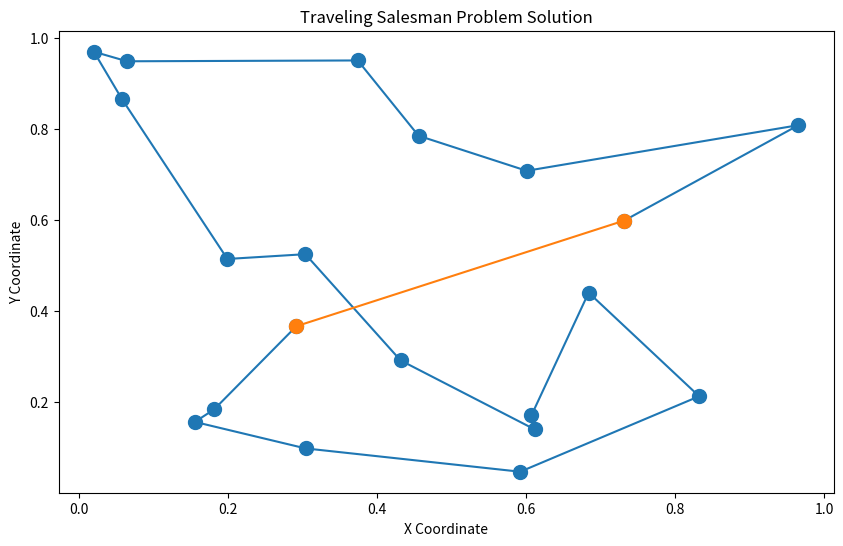

Recreate this plot in Python.
# 使用模擬退火演算法

import numpy as np
import matplotlib.pyplot as plt

# 生成隨機城市位址
def generate_cities(num_cities, seed=None):
    if seed is not None:
        np.random.seed(seed)
    return np.random.rand(num_cities, 2)

# 計算距離矩陣
def calculate_distance_matrix(cities):
    num_cities = cities.shape[0]
    distance_matrix = np.zeros((num_cities, num_cities))
    for i in range(num_cities):
        for j in range(num_cities):
            distance_matrix[i, j] = np.linalg.norm(cities[i] - cities[j])
    return distance_matrix

# 計算傅鏡的總距離
def calculate_total_distance(path, distance_matrix):
    total_distance = 0
    num_cities = len(path)
    for i in range(num_cities):
        total_distance += distance_matrix[path[i], path[(i + 1) % num_cities]]
    return total_distance

# 模擬退火演算法
def simulated_annealing(cities, initial_temp, cooling_rate, num_iterations):
    num_cities = cities.shape[0]  # 獲取城市的數量
    distance_matrix = calculate_distance_matrix(cities)  # 計算城市之間的距離矩陣
    current_path = np.arange(num_cities)  # 生成初始路徑，城市順序為0, 1, ..., num_cities-1
    np.random.shuffle(current_path)  # 隨機打亂初始路徑
    current_distance = calculate_total_distance(current_path, distance_matrix)  # 計算初始路徑的總距離
    best_path = current_path.copy()  # 初始化最佳路徑為當前路徑
    best_distance = current_distance  # 初始化最佳距離為當前路徑的距離
    temp = initial_temp  # 設置初始溫度

    for iteration in range(num_iterations):  # 選代指定次數
        new_path = current_path.copy()  # 創建當前路徑的副本
        i, j = np.random.randint(0, num_cities, size=2)  # 隨機選擇兩個城市的位置
        new_path[i], new_path[j] = new_path[j], new_path[i]  # 交換這兩個城市的位置，形成新路徑
        new_distance = calculate_total_distance(new_path, distance_matrix)  # 計算新路徑的總距離
        
        # 如果新路徑的距離更短，或者按一定概率接受新路徑
        if new_distance < current_distance or np.random.rand() < np.exp((current_distance - new_distance) / temp):
            current_path = new_path  # 接受新路徑
            current_distance = new_distance  # 更新當前路徑的距離
            if current_distance < best_distance:  # 如果新路徑是目前最短的
                best_path = current_path  # 更新最佳路徑
                best_distance = current_distance  # 更新最佳距離
                
        temp *= cooling_rate  # 按冷卻速率降低溫度
    
    return best_path, best_distance  # 返回最佳路徑和最佳距離


num_cities = 20
initial_temp = 100
cooling_rate = 0.995
num_iterations = 10000

cities = generate_cities(num_cities, seed=42)
best_path, best_distance = simulated_annealing(cities, initial_temp, cooling_rate, num_iterations)

print(f"Best path: {best_path}")
print(f"Best distance: {best_distance}")

def plot_path(cities, path):
    plt.figure(figsize=(10, 6))
    plt.plot(cities[path, 0], cities[path, 1], 'o-', markersize=10)
    plt.plot([cities[path[-1], 0], cities[path[0], 0]], [cities[path[-1], 1], cities[path[0], 1]], 'o-', markersize=10)
    plt.xlabel("X Coordinate")
    plt.ylabel("Y Coordinate")
    plt.title("Traveling Salesman Problem Solution")
    plt.show()

plot_path(cities, best_path)
